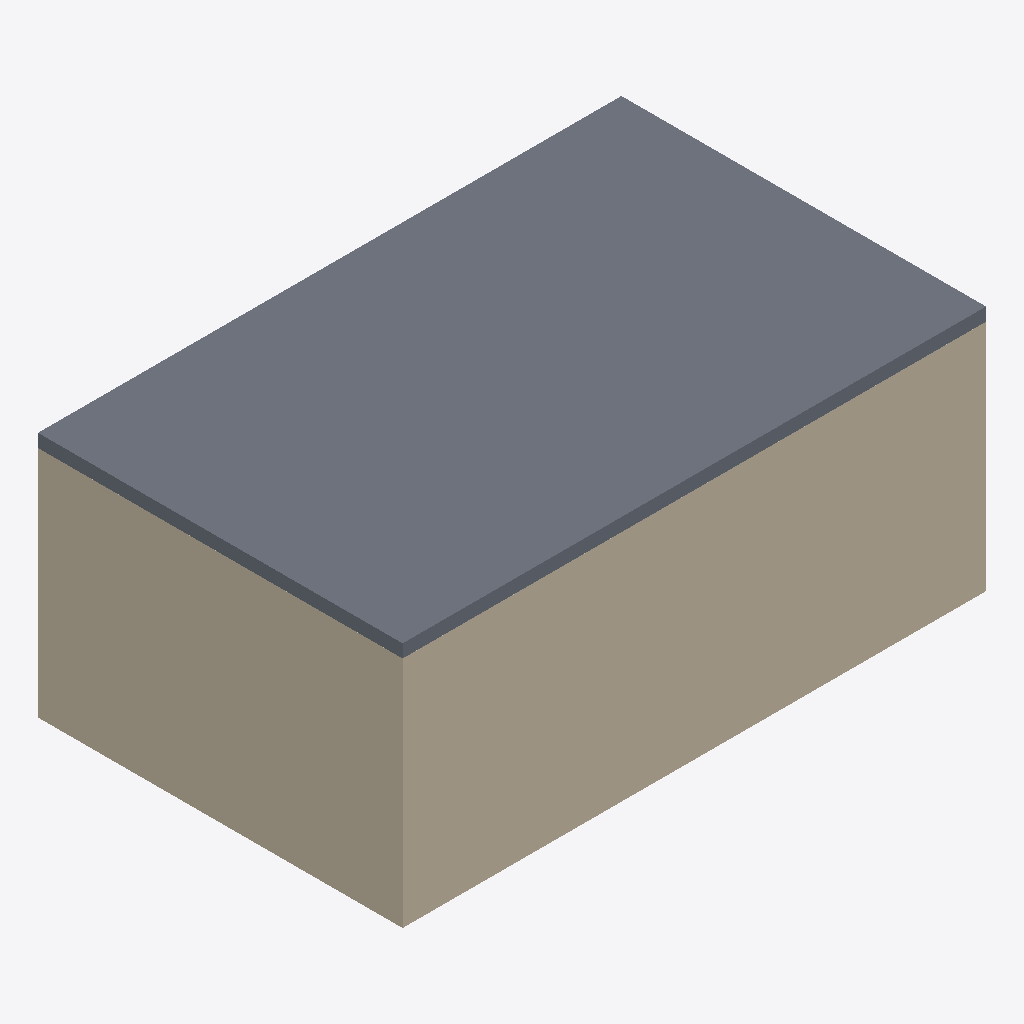
Isometric view of an IFC building model (IFC-SPF (STEP), schema IFC4, length unit metre), seen from the south-west, elements coloured by IFC class (only those large enough to see are counted): 4 walls (beige), 1 slab (grey).
Extent 8.0 m × 5.0 m × 3.4 m (x, y, z). Storeys (1): Level 1 at 0.00 m. Elements (9): 4 IfcWall, 2 IfcSlab, 2 IfcWindow, 1 IfcDoor.

HEADER;
FILE_DESCRIPTION(('ViewDefinition[DesignTransferView]'),'2;1');
FILE_NAME('/dev/null','2026-07-06T19:03:29+08:00',(''),(''),'IfcOpenShell 0.8.4.post1','IfcOpenShell 0.8.4.post1','Nobody');
FILE_SCHEMA(('IFC4'));
ENDSEC;
DATA;
#1=IFCPROJECT('0$s7kqBbL52xM9HcW4KBop',$,'Office shell daylight without overglazing Project',$,$,$,$,(#10),#5);
#12=IFCSITE('0bzh4QgZb7d9eaRA9eLN0N',$,'Daylight Optimization Site',$,$,$,$,$,$,$,$,$,$,$);
#13=IFCBUILDING('2QlnbSTLr4s866V7BxlEHf',$,'Benchmark Building',$,$,$,$,$,$,$,$,$);
#16=IFCBUILDINGSTOREY('27MPRW5IPBjRNJmDmqBQuH',$,'Level 1',$,$,$,$,$,$,0.0);
#74=IFCSLAB('3Pxxg7AAf7SxbAPO1Eeetq',$,'Roof Slab',$,$,$,#84,$,$);
#18=IFCWALL('2BBb$1hL57zhaYZFSDuLEp',$,'South Wall',$,$,$,#28,$,$);
#52=IFCWALL('2imp9T7$18ufd$vnPXdFHx',$,'West Wall',$,$,$,#62,$,$);
#41=IFCWALL('0_E$nDwlD7pvDeYhmZM2HP',$,'North Wall',$,$,$,#51,$,$);
#30=IFCWALL('3NiqOnDnD4eglEkw5_SSYL',$,'East Wall',$,$,$,#40,$,$);
ENDSEC;
